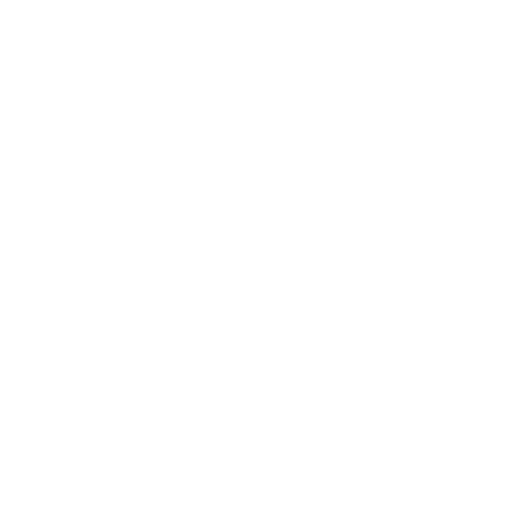
t = 0.00 s
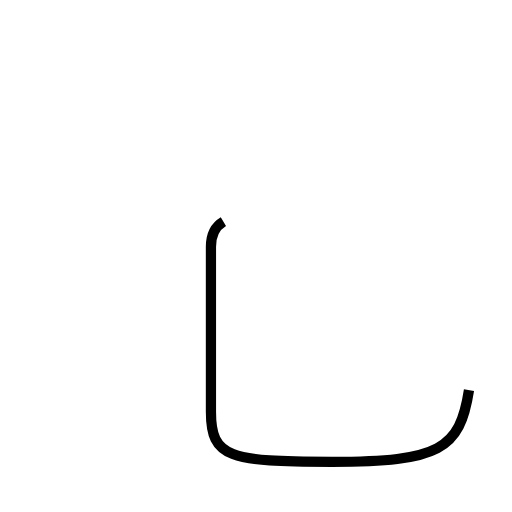
t = 1.53 s
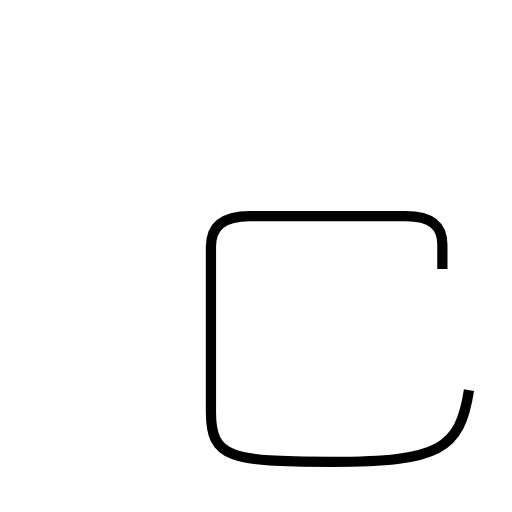
t = 2.29 s
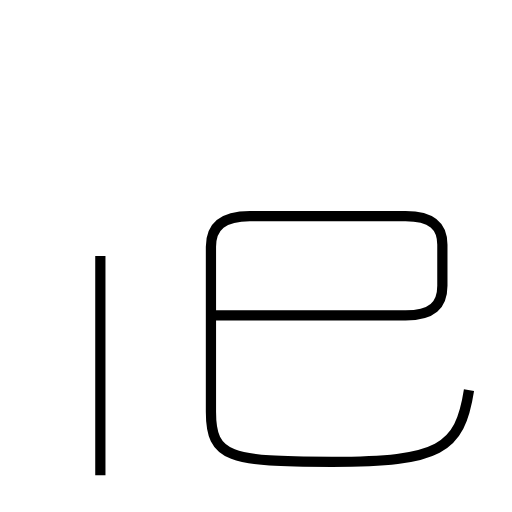
t = 3.70 s
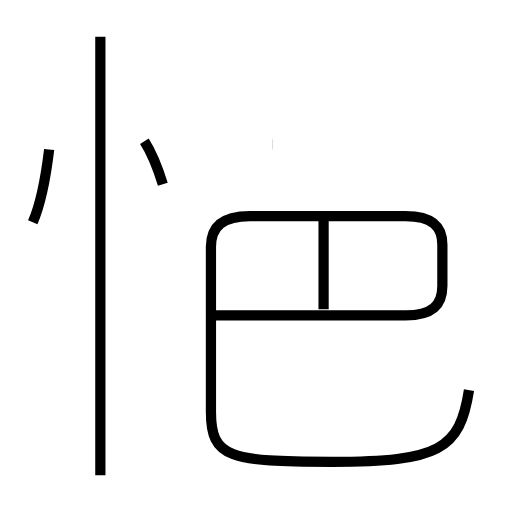
t = 4.96 s
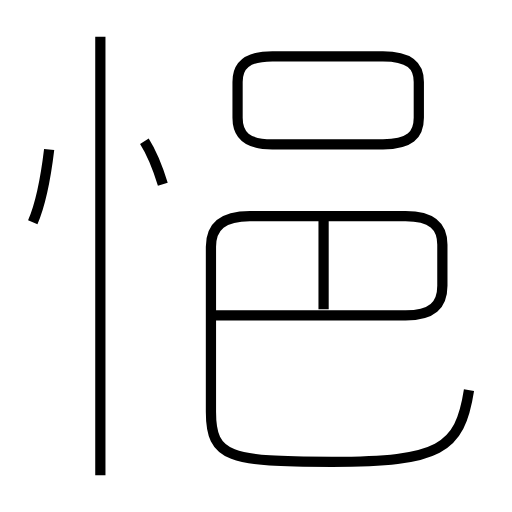
t = 6.41 s

The animated SVG that drew these frames (rendered in a browser with its animation timeline set to each time). Animation: 6 SMIL elements (animate=6); one cycle of 6.41 s.

<?xml version='1.0' encoding='utf-8'?>
<svg viewBox="0.0 -6.0 50.0 50.0" version="1.1" xmlns="http://www.w3.org/2000/svg"><rect x="-1000" y="-1000" width="2000" height="2000" stroke="white" fill="white" /><g style="fill:none;stroke:#000000;stroke-width:1"><path d="M 45.8 -5.9 C 44.9 -0.1 42.9 1.1 32.4 1.1 C 22.4 1.1 20.6 0.7 20.6 -3.8 L 20.6 -19.9 C 20.6 -21.9 21.8 -22.9 24.4 -22.9 L 39.6 -22.9 C 42.2 -22.9 43.2 -21.9 43.2 -20.1 L 43.2 -16.1 C 43.2 -14.2 42.2 -13.2 39.6 -13.2 L 21.1 -13.2 " transform="translate(0.0 38.0)" stroke-dasharray="101.87498533625535" stroke-dashoffset="101.87498533625535"><animate attributeName="stroke-dashoffset" from="101.87498533625535" to="0" dur="3.0562495600876605s" begin="0s" fill="freeze" /></path><path d="M 9.8 2.4 L 9.8 -40.4 " transform="translate(0.0 38.0)" stroke-dasharray="42.8" stroke-dashoffset="42.8"><animate attributeName="stroke-dashoffset" from="42.8" to="0" dur="1.2839999999999998s" begin="3.0562495600876605s" fill="freeze" /></path><path d="M 3.2 -22.3 C 3.9 -23.9 4.5 -26.9 4.8 -29.4 " transform="translate(0.0 38.0)" stroke-dasharray="7.297757627344728" stroke-dashoffset="7.297757627344728"><animate attributeName="stroke-dashoffset" from="7.297757627344728" to="0" dur="0.21893272882034184s" begin="4.34024956008766s" fill="freeze" /></path><path d="M 15.9 -26.0 C 15.5 -27.3 14.8 -29.1 14.1 -30.2 " transform="translate(0.0 38.0)" stroke-dasharray="4.580630460560693" stroke-dashoffset="4.580630460560693"><animate attributeName="stroke-dashoffset" from="4.580630460560693" to="0" dur="0.13741891381682078s" begin="4.559182288908001s" fill="freeze" /></path><path d="M 31.6 -13.8 L 31.6 -22.6 " transform="translate(0.0 38.0)" stroke-dasharray="8.8" stroke-dashoffset="8.8"><animate attributeName="stroke-dashoffset" from="8.8" to="0" dur="0.264s" begin="4.696601202724822s" fill="freeze" /></path><path d="M 26.6 -29.9 L 37.4 -29.9 C 40.0 -29.9 40.9 -30.8 40.9 -32.5 L 40.9 -36.0 C 40.9 -37.6 40.0 -38.5 37.4 -38.5 L 26.6 -38.5 C 24.1 -38.5 23.2 -37.6 23.2 -36.0 L 23.2 -32.5 C 23.2 -30.8 24.1 -29.9 26.6 -29.9 Z" transform="translate(0.0 38.0)" stroke-dasharray="48.31993198349036" stroke-dashoffset="48.31993198349036"><animate attributeName="stroke-dashoffset" from="48.31993198349036" to="0" dur="1.4495979595047108s" begin="4.960601202724822s" fill="freeze" /></path></g></svg>
